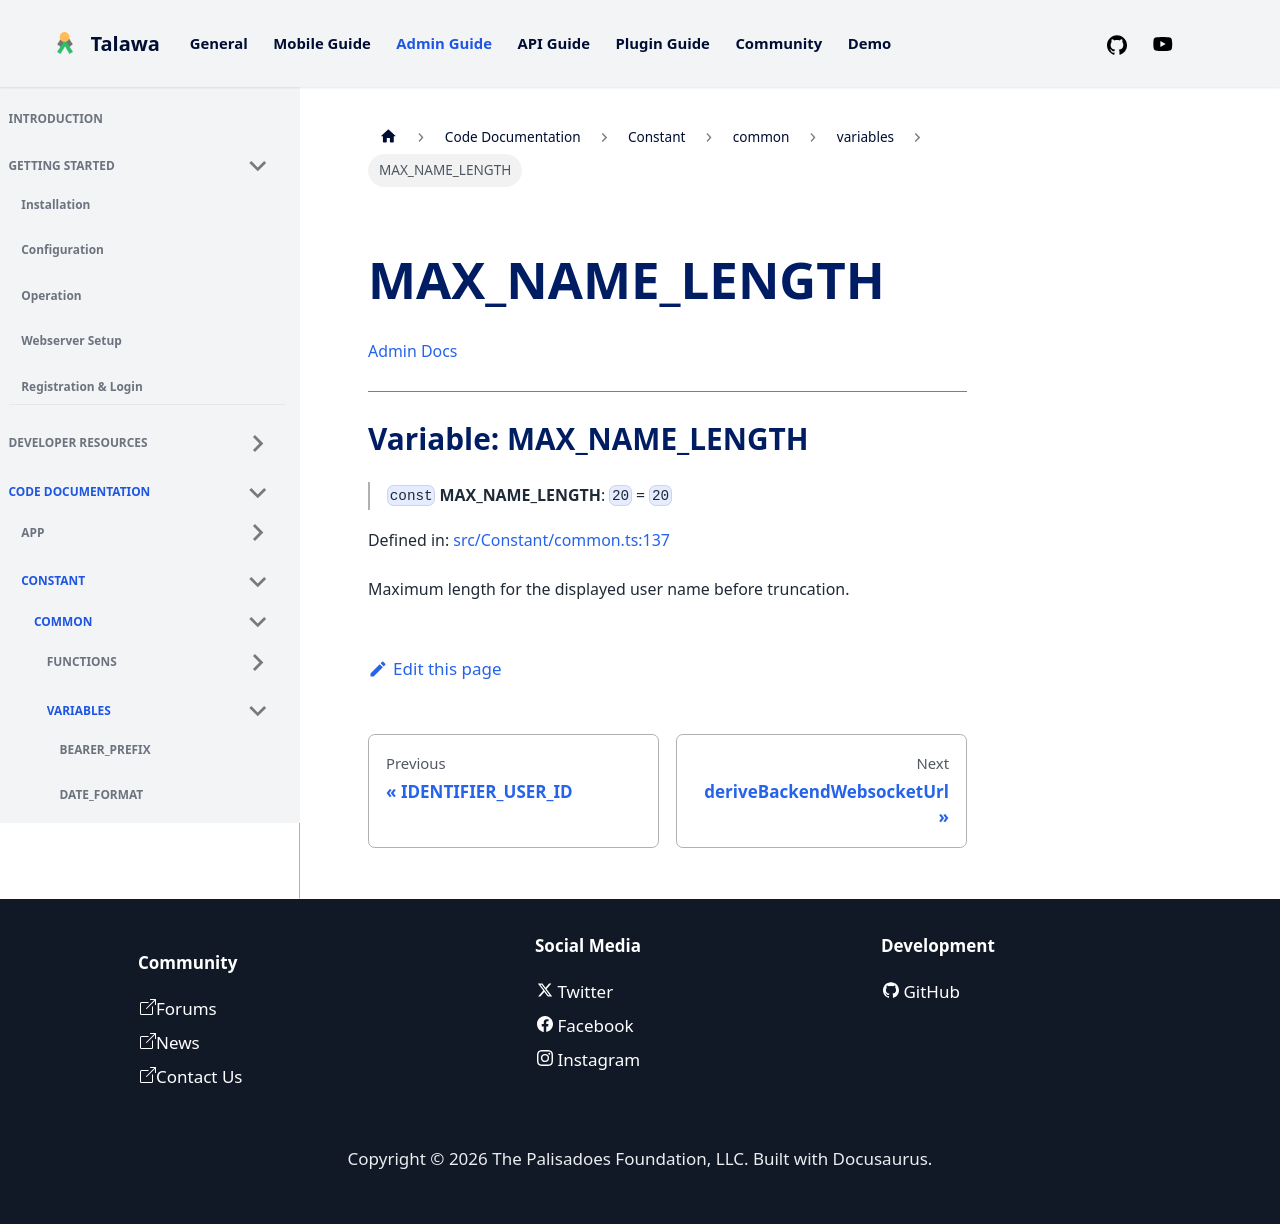

repository: PalisadoesFoundation/talawa-admin · page: docs/auto-docs/Constant/common/variables/MAX_NAME_LENGTH/index.html · generator: docusaurus

[Admin Docs](/)

***

# Variable: MAX\_NAME\_LENGTH

> `const` **MAX\_NAME\_LENGTH**: `20` = `20`

Defined in: [src/Constant/common.ts:137](https://github.com/PalisadoesFoundation/talawa-admin/blob/main/src/Constant/common.ts#L137)

Maximum length for the displayed user name before truncation.
